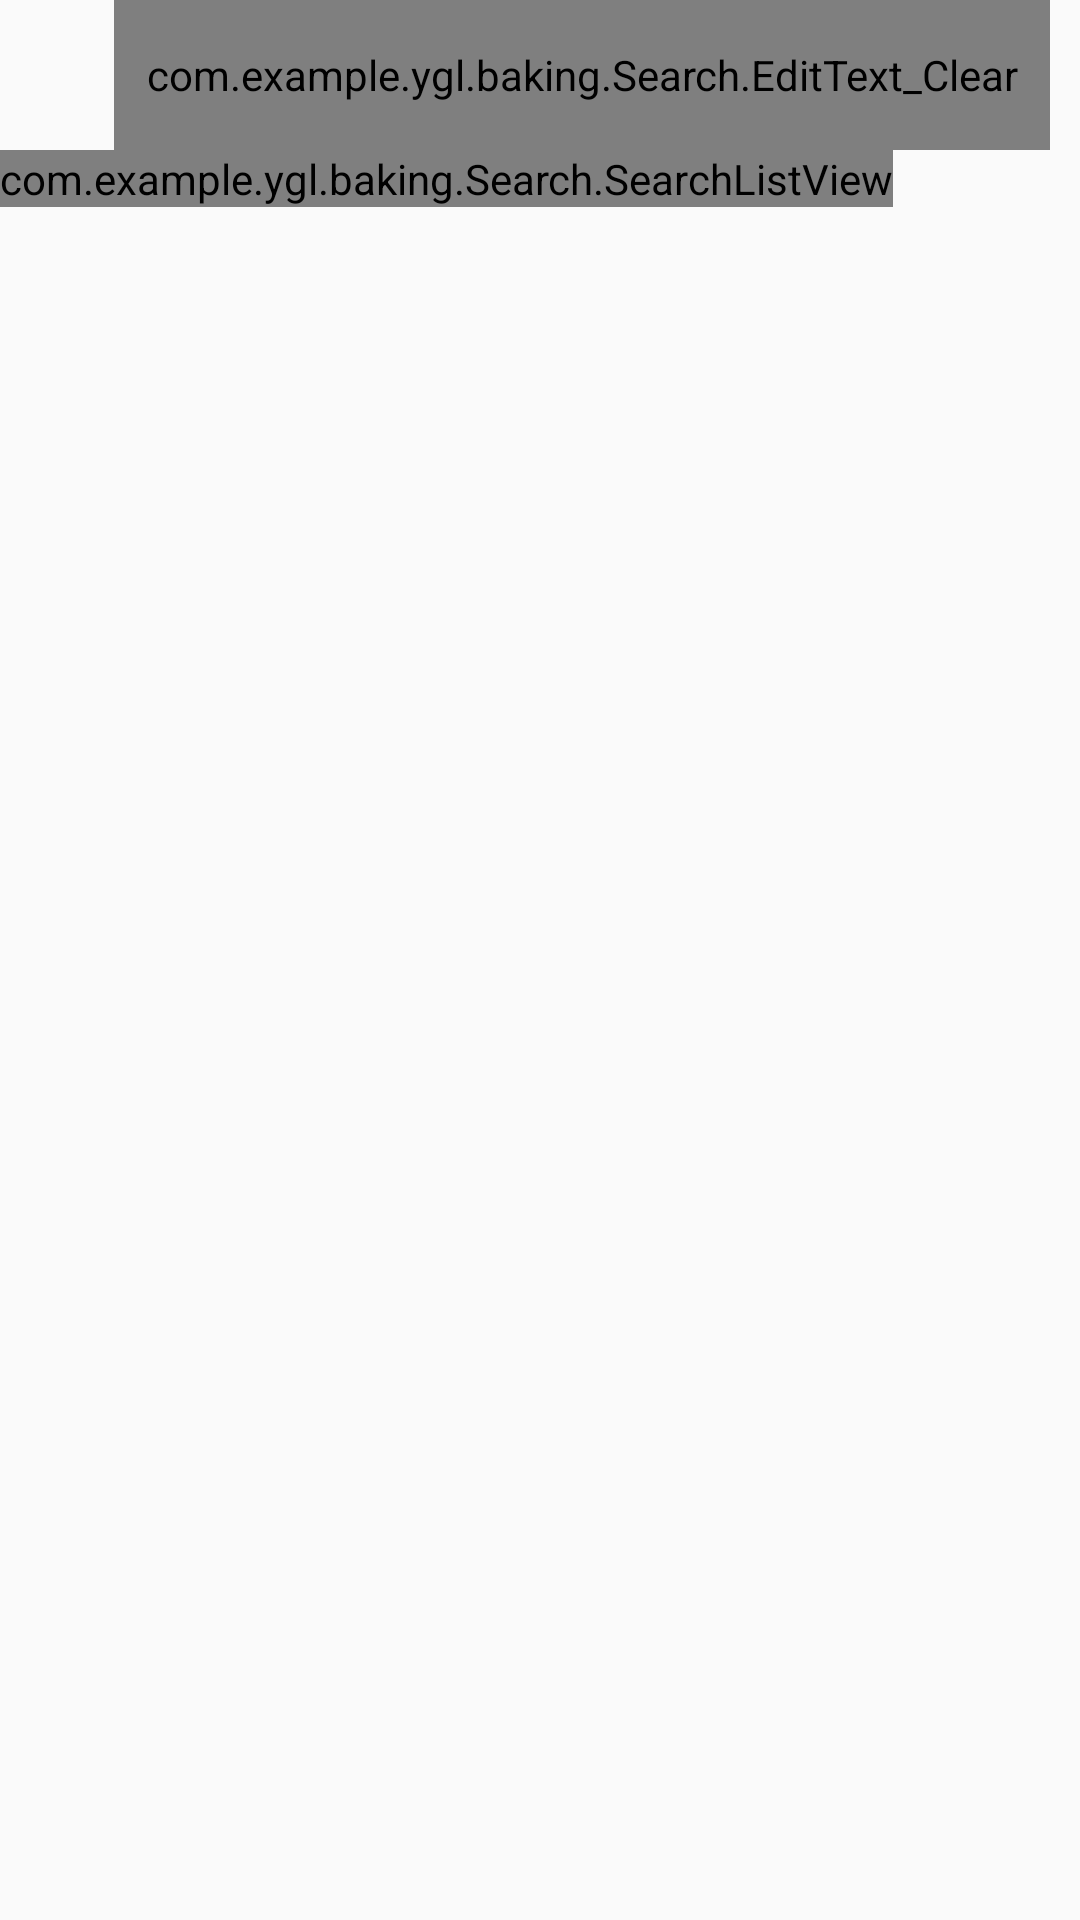

Write the Android layout XML for this screen, with the resource values it uses.
<!-- AndroidManifest.xml: application theme AppTheme -->
<!-- res/layout/search_layout.xml -->
<?xml version="1.0" encoding="utf-8"?>
<LinearLayout xmlns:android="http://schemas.android.com/apk/res/android"
    xmlns:tools="http://schemas.android.com/tools"
    android:layout_width="match_parent"
    android:layout_height="match_parent"
    xmlns:app="http://schemas.android.com/apk/res-auto"
    android:focusableInTouchMode="true"
    android:orientation="vertical">

    <LinearLayout
        android:id="@+id/search_block"
        android:layout_width="match_parent"
        android:layout_height="50dp"
        android:orientation="horizontal"
        android:paddingEnd="10dp"
        tools:ignore="ExtraText,RtlSymmetry">

        <ImageView
            android:id="@+id/search_back"
            android:layout_width="38dp"
            android:layout_height="38dp"
            android:layout_gravity="center_vertical"
            android:padding="10dp"
            android:src="@drawable/back_search" />

        
        <com.example.ygl.baking.Search.EditText_Clear
            android:id="@+id/et_search"
            android:layout_width="0dp"
            android:layout_height="match_parent"
            android:layout_weight="264"
            android:background="@null"
            android:drawablePadding="8dp"
            android:gravity="start|center_vertical"
            android:imeOptions="actionSearch"
            android:singleLine="true" />
        
    </LinearLayout>

    
    <ScrollView
        android:layout_width="wrap_content"
        android:layout_height="wrap_content">

        <LinearLayout
            android:layout_width="match_parent"
            android:layout_height="wrap_content"
            android:orientation="vertical">

            
            <com.example.ygl.baking.Search.SearchListView
                android:id="@+id/listView"
                android:layout_width="match_parent"
                android:layout_height="wrap_content">

            </com.example.ygl.baking.Search.SearchListView>

            <TextView
                android:id="@+id/tv_clear"
                android:layout_width="match_parent"
                android:layout_height="40dp"
                android:background="#F6F6F6"
                android:gravity="center"
                android:text="@string/clear"
                android:visibility="invisible" />
        </LinearLayout>
    </ScrollView>

</LinearLayout>
<!-- resources referenced by this layout -->
<resources>
  <string name="clear">清除蒐索記錄</string>
  <style name="AppTheme" parent="Theme.AppCompat.Light.NoActionBar">
          
          <item name="colorPrimary">@color/colorPrimary</item>
          <item name="colorPrimaryDark">@color/colorPrimaryDark</item>
          <item name="colorAccent">@color/colorAccent</item>
      </style>
  <color name="colorPrimary">#FF3333</color>
  <color name="colorPrimaryDark">#CC0000</color>
  <color name="colorAccent">#FF5511</color>
</resources>
